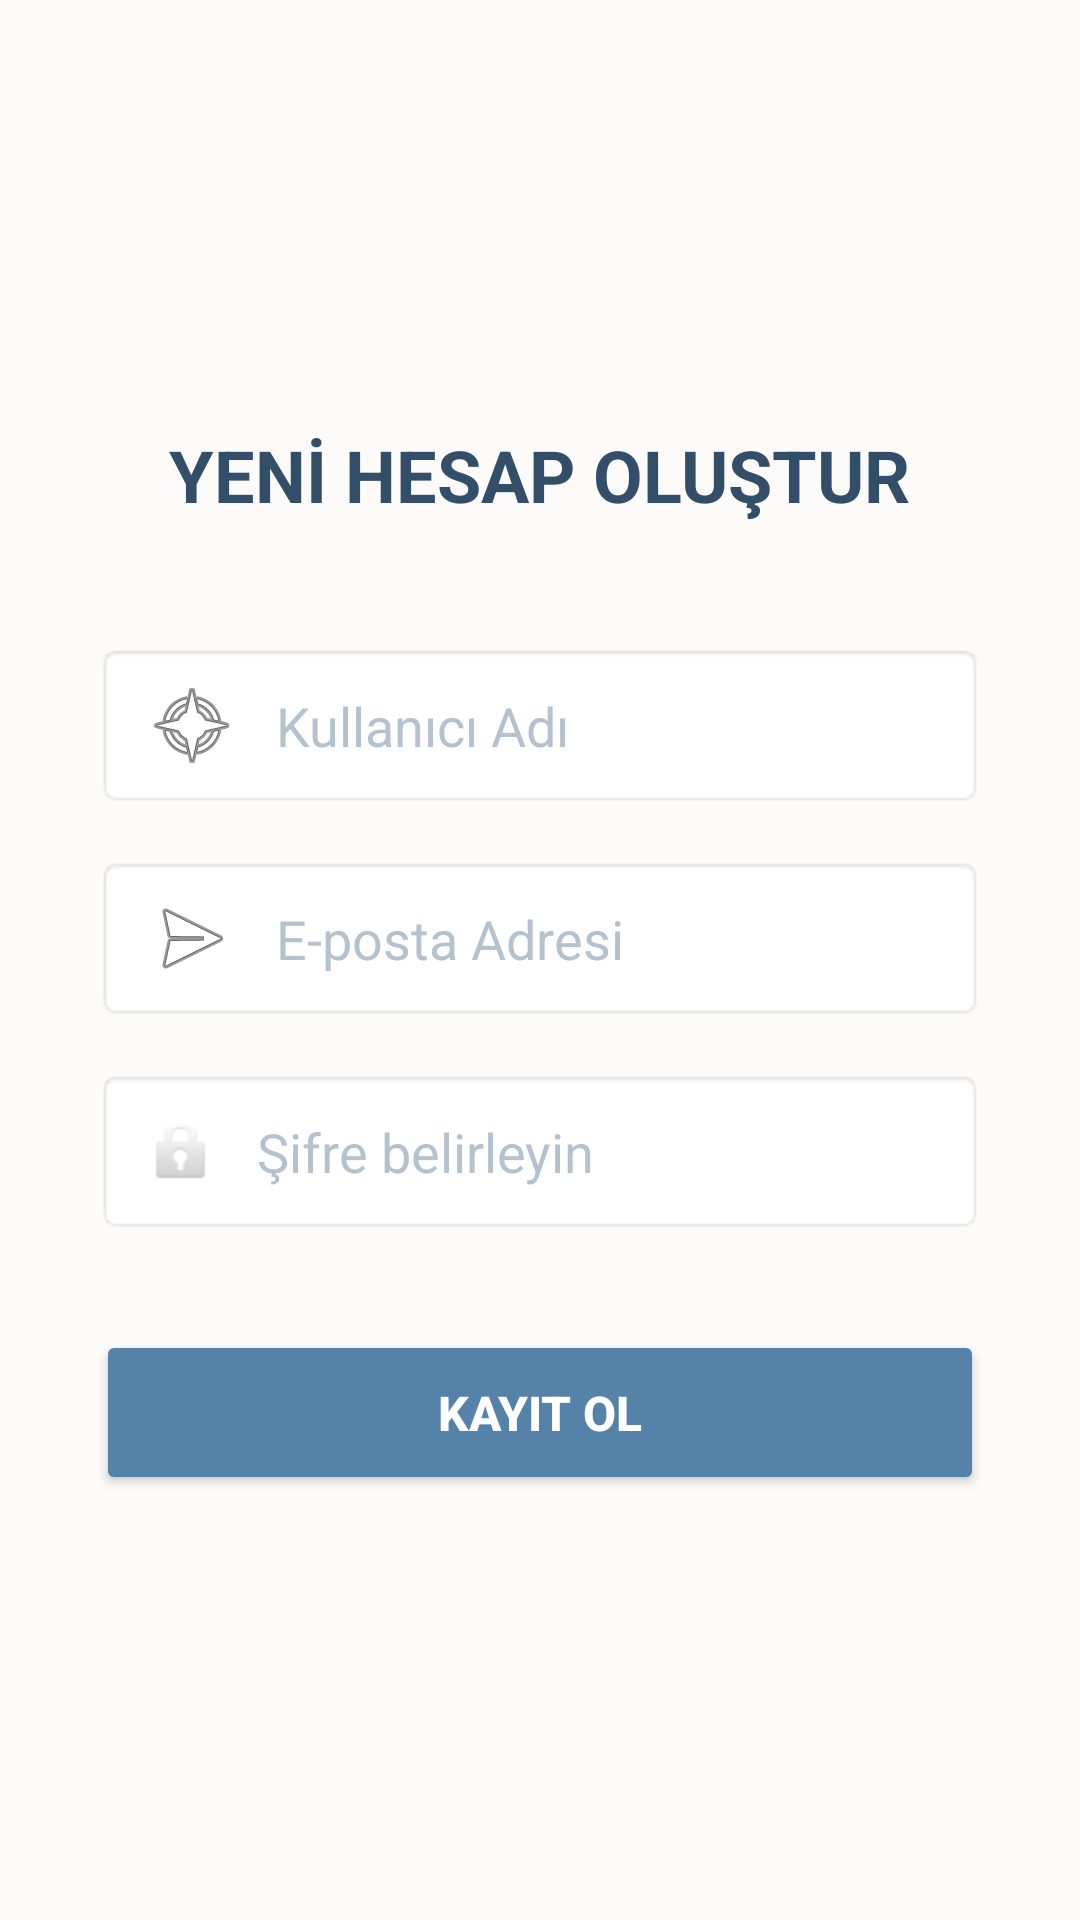

Produce the Android XML layout that renders to this screen, including the resource entries it uses.
<!-- AndroidManifest.xml: application theme Theme.AppCompat.DayNight.NoActionBar -->
<!-- res/layout/activity_register.xml -->
<?xml version="1.0" encoding="utf-8"?>
<androidx.constraintlayout.widget.ConstraintLayout xmlns:android="http://schemas.android.com/apk/res/android"
    xmlns:app="http://schemas.android.com/apk/res-auto"
    xmlns:tools="http://schemas.android.com/tools"
    android:id="@+id/main"
    android:layout_width="match_parent"
    android:layout_height="match_parent"
    android:background="#FDFBF9"
    tools:context=".RegisterActivity">

    <LinearLayout
        android:layout_width="match_parent"
        android:layout_height="wrap_content"
        android:orientation="vertical"
        android:padding="32dp"
        android:gravity="center"
        app:layout_constraintBottom_toBottomOf="parent"
        app:layout_constraintEnd_toEndOf="parent"
        app:layout_constraintStart_toStartOf="parent"
        app:layout_constraintTop_toTopOf="parent">

        <TextView
            android:id="@+id/tvRegisterTitle"
            android:layout_width="wrap_content"
            android:layout_height="wrap_content"
            android:text="YENİ HESAP OLUŞTUR"
            android:textAlignment="center"
            android:textColor="#334E68"
            android:textSize="24sp"
            android:textStyle="bold"
            android:layout_marginBottom="40dp" />

        <EditText
            android:id="@+id/etRegisterUsername"
            android:layout_width="match_parent"
            android:layout_height="55dp"
            android:background="@android:drawable/editbox_background"
            android:drawableStart="@android:drawable/ic_menu_compass"
            android:drawablePadding="12dp"
            android:hint="Kullanıcı Adı"
            android:textColorHint="#99829AB1"
            android:textColor="#334E68"
            android:inputType="textPersonName"
            android:paddingStart="16dp"
            android:layout_marginBottom="16dp" />

        <EditText
            android:id="@+id/etRegisterEmail"
            android:layout_width="match_parent"
            android:layout_height="55dp"
            android:background="@android:drawable/editbox_background"
            android:drawableStart="@android:drawable/ic_menu_send"
            android:drawablePadding="12dp"
            android:hint="E-posta Adresi"
            android:textColorHint="#99829AB1"
            android:textColor="#334E68"
            android:inputType="textEmailAddress"
            android:paddingStart="16dp"
            android:layout_marginBottom="16dp" />

        <EditText
            android:id="@+id/etRegisterPassword"
            android:layout_width="match_parent"
            android:layout_height="55dp"
            android:background="@android:drawable/editbox_background"
            android:drawableStart="@android:drawable/ic_lock_idle_lock"
            android:drawablePadding="12dp"
            android:hint="Şifre belirleyin"
            android:textColorHint="#99829AB1"
            android:textColor="#334E68"
            android:inputType="textPassword"
            android:paddingStart="16dp"
            android:layout_marginBottom="32dp" />

        <Button
            android:id="@+id/btnRegisterSubmit"
            android:layout_width="match_parent"
            android:layout_height="55dp"
            android:backgroundTint="#5482A9"
            android:text="KAYIT OL"
            android:textColor="@android:color/white"
            android:textStyle="bold"
            android:textSize="16sp" />

    </LinearLayout>

</androidx.constraintlayout.widget.ConstraintLayout>
<!-- resources referenced by this layout -->
<resources>

</resources>
